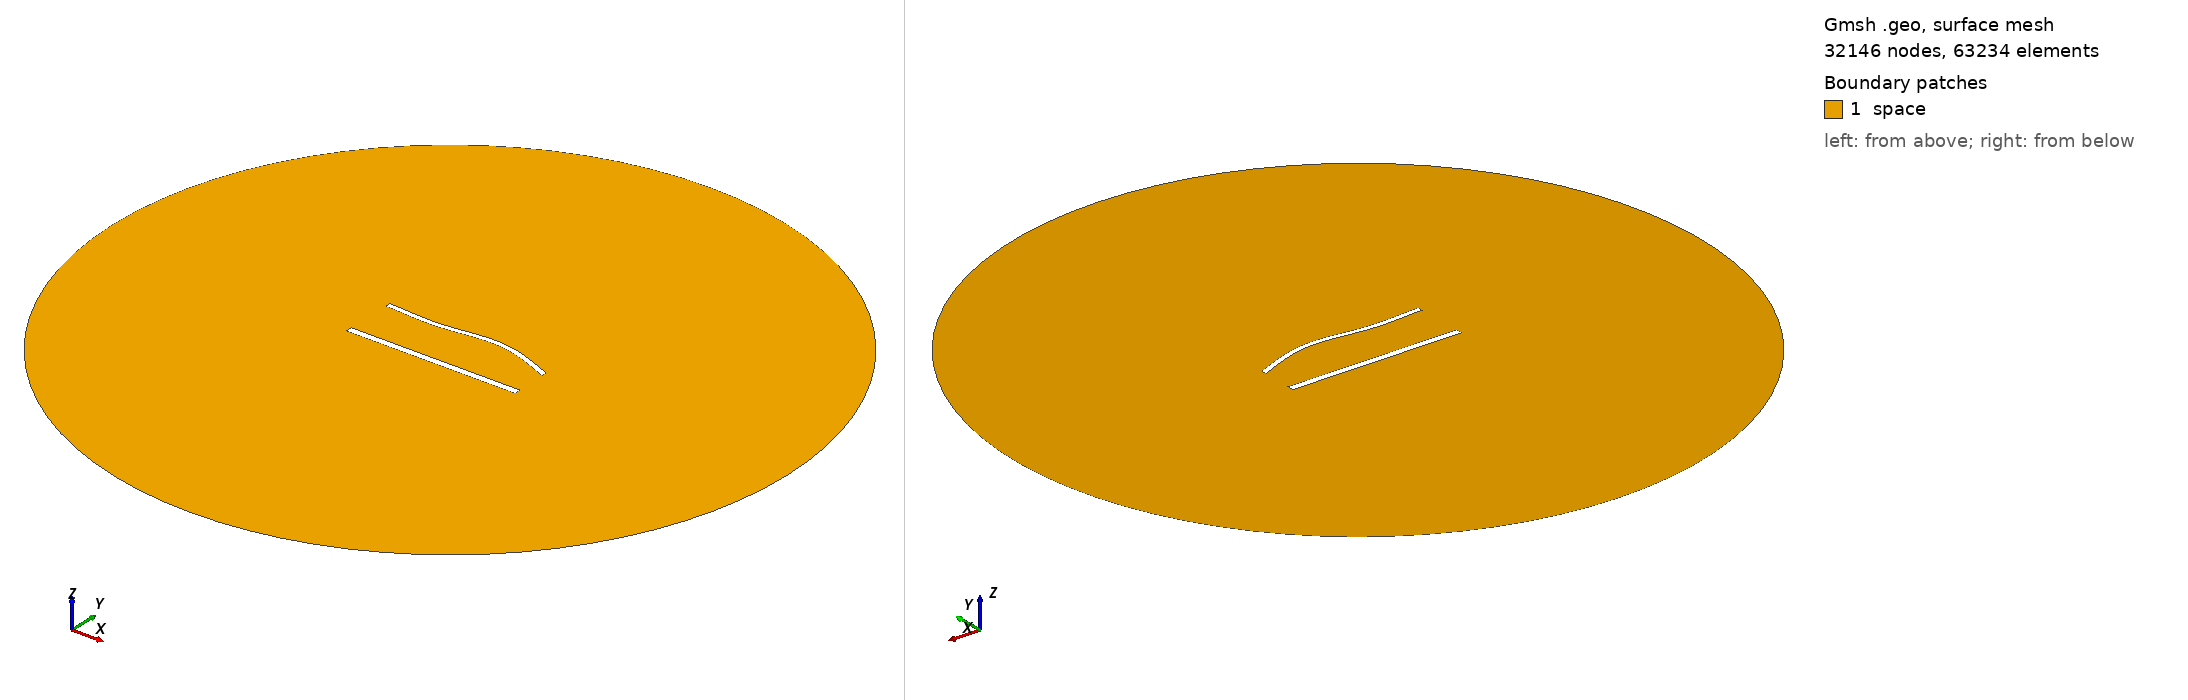

Gmsh geometry script, surface-meshed: 32146 nodes, 63234 surface elements. Boundary patches (legend numbers): 1 space. Left view from above one corner, right view from below the opposite corner. Legend entries are the model's physical surfaces. The drawing asked Gmsh for element sizes between 1% and 20% of the model's largest extent; the script's own settings can give other sizes.

=== 1559.geo (drawn) ===
//---------------------------------------
// Geometry kernel
//---------------------------------------

SetFactory("OpenCASCADE");



//---------------------------------------
// Parameters of the geometry
//---------------------------------------

// Overetch of the upper plate
overetch = 0.375;

// Distance between the plates
distance = 30.0;

// Discretization over the x axis (for the deformation)
nx = 50; 

// Length of the plate
L = 100 - overetch; 

// Number of modes
n = 4; 

// 1st mode coefficient
coeff(1) = -1.5;
beta(1) = 0.596864 * 3.1415926535 / L;

// 2nd mode coefficient
coeff(2) = 1.5;
beta(2) = 1.49418 * 3.1415926535 / L;

// 3rd mode coefficient
coeff(3) = -1.5;
beta(3) = 2.50025 * 3.1415926535 / L;

// 4th mode coefficient
coeff(4) = 0.0;
beta(4) = 3.49999 * 3.1415926535 / L;



//---------------------------------------
// Upper plate (deformed rectangle)
//---------------------------------------

// Coordiantes of the upper plate
xmin = -50;
xmax = 50 - overetch;

// Height of the upper plate
yheight = 4 - 2 * overetch;

// Indexes of the points
UpperID[] = {};
LowerID[] = {};
LeftID[] = {};
RightID[] = {};

// Point index
p = 1;

// Horizontal edges
For i In {1:nx}
    x = xmin + (i-1)*(xmax - xmin)/(nx-1);

    y_bottom = distance / 2 + overetch;
    For j In {1:n}
        C = (Cosh(beta(j)*L) + Cos(beta(j)*L)) / (Sinh(beta(j)*L) + Sin(beta(j)*L));
        y_bottom  = y_bottom + coeff(j) * (Cosh(beta(j)*(x+50)) - Cos(beta(j)*(x+50)) - C * (Sinh(beta(j)*(x+50)) - Sin(beta(j)*(x+50))));
    EndFor

    y_top = y_bottom + yheight;

    Point(p) = {x, y_top, 0, 1.0};
    UpperID[i] = p;
    p = p + 1;

    Point(p) = {x, y_bottom, 0, 1.0};
    LowerID[i] = p;
    p = p + 1;
EndFor

// Create point lists
UpperPts[] = {}; LowerPts[] = {};
For i In {1:nx}
  UpperPts[] += {UpperID[i]};
  LowerPts[] += {LowerID[i]};
EndFor

// Build splines
Spline(1) = {UpperPts[]};
Spline(2) = {LowerPts[]};
Line(3) = {LowerPts[nx-1], UpperPts[nx-1]};
Line(4) = {LowerPts[0], UpperPts[0]};

// Build the plane surface
Curve Loop(1) = {2, 3, -1, -4};
Plane Surface(1) = {1};



//---------------------------------------
// Lower plate (rectangle)
//---------------------------------------

// Vertices
Point(1001) = {-50, -distance/2, 0, 1.0};
Point(1002) = { 50, -distance/2, 0, 1.0};
Point(1003) = { 50,  -distance/2 + 4, 0, 1.0};
Point(1004) = {-50,  -distance/2 + 4, 0, 1.0};

// Edges
Line(5) = {1001, 1002};
Line(6) = {1002, 1003};
Line(7) = {1003, 1004};
Line(8) = {1004, 1001};

// Plane surface
Line Loop(2) = {5, 6, 7, 8};
Plane Surface(2) = {2}; 



//---------------------------------------
// Outer (fictious) boundary
//---------------------------------------

// Points
Point(1005) = {0, 0, 0};       // Center
Point(1006) = {200, 0, 0};     // Start point
Point(1007) = {0, 200, 0};     // 90 degrees
Point(1008) = {-200, 0, 0};    // 180 degrees
Point(1009) = {0, -200, 0};    // 270 degrees

// Circle arcs (each needs start, center, end)
Circle(9) = {1006, 1005, 1007};
Circle(10) = {1007, 1005, 1008};
Circle(11) = {1008, 1005, 1009};
Circle(12) = {1009, 1005, 1006};

// Plane surface for the entire domain
Curve Loop(3) = {9, 10, 11, 12};
Surface(3) = {3};

// Subtract the plates from the whole domain to obtain the actual domain where we want to solve the equations
BooleanDifference{ Surface{3}; Delete; }{ Surface{1}; Surface{2}; Delete; }




//---------------------------------------
// Transfinite Lines/Curves
//---------------------------------------

// Set the number of points on the boundaries
r = 6;
d = 0.15;

// Plates
Transfinite Curve {1} = 50*r/4 Using Progression 1;
Transfinite Line {2} = 50*r Using Progression 1;
Transfinite Curve {3, 4} = 2*r Using Progression 1+d;
Transfinite Line {5} = 50*r/4 Using Progression 1;
Transfinite Line {7} = 50*r Using Progression 1;
Transfinite Line {6} = 2*r Using Progression 1-d;
Transfinite Line {8} = 2*r Using Progression 1+d;

// Outer boundary
Transfinite Line {9, 10, 11, 12} = 20 Using Progression 1;



//---------------------------------------
// Physical groups
//---------------------------------------                

// Physical curves (boundaries)
Physical Line("force_segment", 10) = {2};
Physical Line("upper_plate", 11) = {1, 3, 4};
Physical Line("lower_plate", 12) = {5, 6, 7, 8};
Physical Line("boundary", 20) = {9, 10, 11, 12};

// Physical Surfaces
Physical Surface("space", 30) = {3};



//---------------------------------------
// 6. Generate the Mesh
//---------------------------------------

// 2D mesh generation
Mesh 2;
